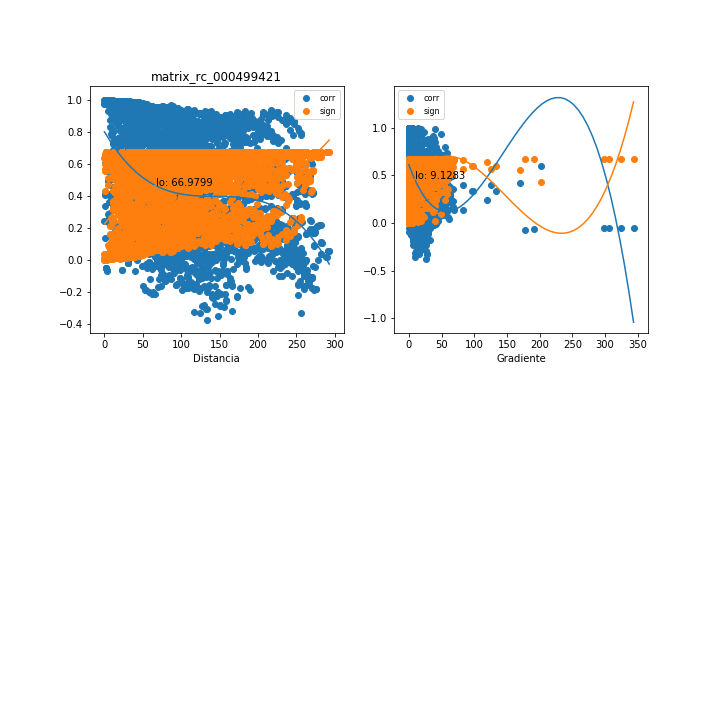

The table this chart was drawn from, first rows:
, mx_co, mx_di, mx_gr, mx_si
0, 0.9999, 0.4578, 0.0, 0.0001415
1, 0.9312, 11.89, 5.426, 0.08956
2, 0.9238, 12.45, 5.184, 0.09882
3, 0.7526, 18.91, 10.5, 0.2924
4, 0.5652, 29.16, 15.15, 0.459
5, 0.4544, 29.33, 15.06, 0.5352
6, 0.4355, 29.52, 14.96, 0.5466
7, -0.0196, 31.45, 34.21, 0.6742
8, -0.02058, 31.37, 34.3, 0.6742
9, 0.2865, 40.78, 30.37, 0.6191
10, 0.2695, 49.63, 30.4, 0.6255
11, 0.1526, 58.19, 41.58, 0.6588
12, 0.2249, 67.4, 25.14, 0.6404
13, 0.1823, 61.11, 34.23, 0.6521
14, 0.1024, 67.14, 28.5, 0.6674
15, 0.1495, 60.44, 38.04, 0.6594
16, 0.1619, 61.92, 39.54, 0.6568
17, 0.09896, 95.97, 23.35, 0.6679
18, 0.1114, 67.61, 28.3, 0.6661
19, 0.1743, 62.58, 35.6, 0.654
20, 0.1623, 78.28, 30.03, 0.6567
21, 0.1706, 67.74, 29.76, 0.6549
22, 0.1915, 68.73, 36.88, 0.6497
23, 0.1621, 68.12, 28.09, 0.6568
24, 0.1763, 68.42, 27.97, 0.6535
25, 0.1912, 69.2, 36.63, 0.6498
26, 0.125, 81.06, 29.97, 0.6639
27, 0.08026, 87.36, 27.02, 0.6701
28, 0.04648, 104.6, 18.58, 0.673
29, 0.02449, 106.1, 18.32, 0.6741
30, 0.001187, 119.8, 11.74, 0.6745
31, -0.06875, 124.6, 13.23, 0.6713
32, 0.03119, 179.4, 15.08, 0.6738
33, 0.03044, 134.7, 20.19, 0.6739
34, 0.0954, 138.4, 20.56, 0.6683
35, 0.1057, 144.4, 19.83, 0.667
36, 0.1118, 148, 19.25, 0.6661
37, 0.1122, 148.2, 19.23, 0.666
38, 0.0821, 191.6, 14.56, 0.6699
39, 0.09629, 167.1, 16.85, 0.6682
40, 0.08623, 200, 13.95, 0.6695
41, 0.08941, 203.4, 13.63, 0.6691
42, 0.09574, 183.2, 15.11, 0.6683
43, 0.09662, 203, 13.69, 0.6682
44, 0.09487, 205.7, 13.51, 0.6684
45, 0.0546, 231.4, 11.89, 0.6725
46, 0.02426, 237.9, 11.37, 0.6741
47, 0.04236, 247.4, 10.97, 0.6733
48, 0.01456, 256.1, 10.81, 0.6743
49, -6.583434539262365e-05, 262.2, 10.51, 0.6745
50, -0.1048, 269.6, 10.09, 0.6671
51, -0.1117, 269.7, 10.08, 0.6661
52, -0.1771, 270, 9.93, 0.6533
53, 0.05803, 291.2, 9.425, 0.6722
54, 0.6284, 41.41, 28.72, 0.4082
55, 0.7184, 23.23, 51.61, 0.3264
56, 0.7327, 40.25, 13.65, 0.3124
57, 0.2825, 34.78, 33.61, 0.6207
58, 0.6063, 39.08, 24.72, 0.4265
59, 0.5972, 43.13, 22.99, 0.4339
... 3,510 more rows
